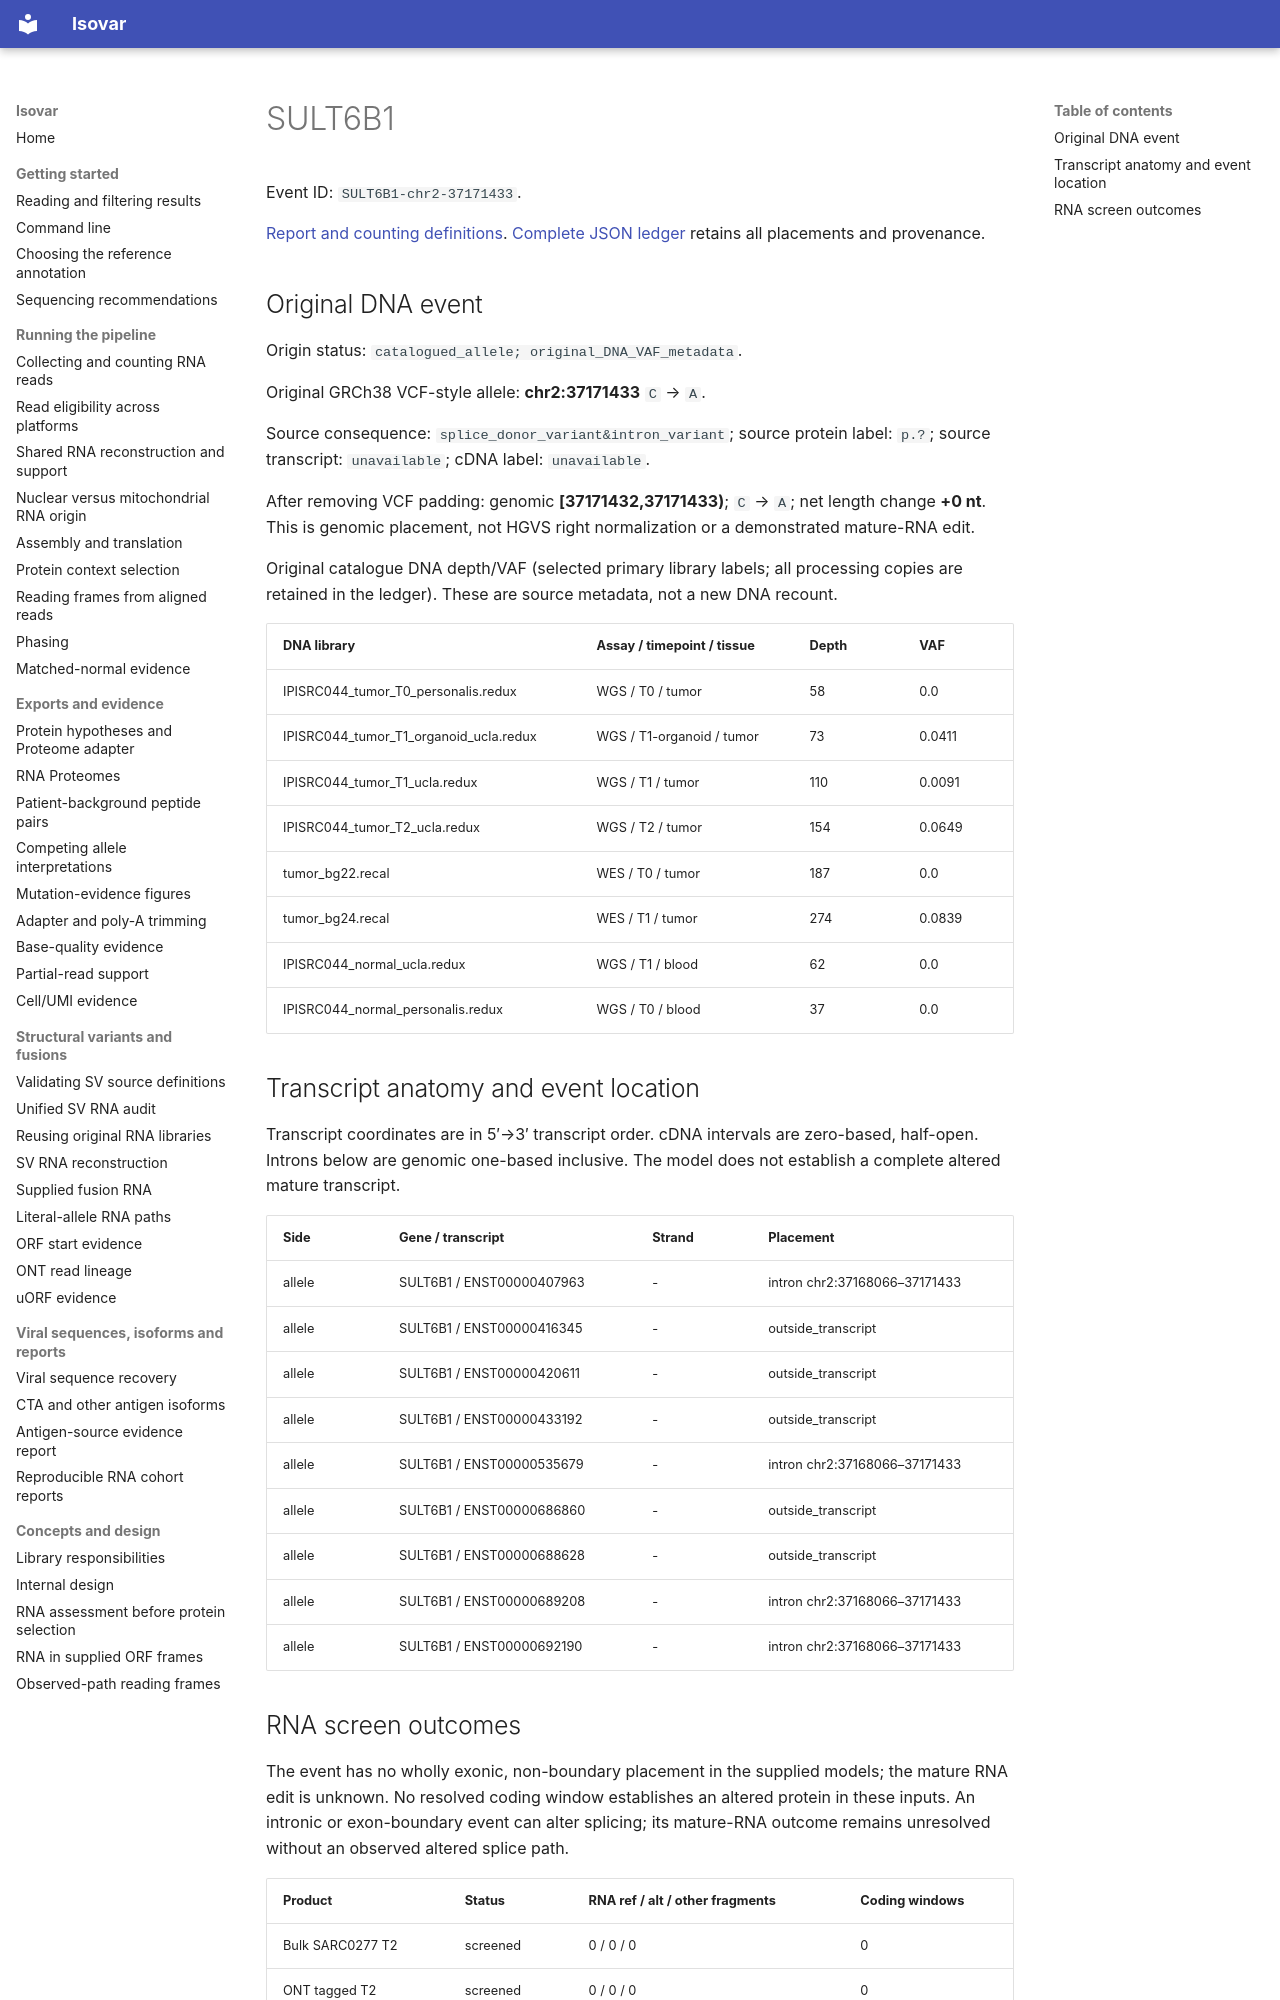

repository: openvax/isovar · page: data/sid-neoorf-event-report/events/SULT6B1-chr2-37171433/index.html · generator: mkdocs

# SULT6B1

Event ID: `SULT6B1-chr2-37171433`.

[Report and counting definitions](../../../sid-neoorf-event-report.md). [Complete JSON ledger](https://github.com/openvax/isovar/releases/download/v1.54.0/sid-neoorf-events-1.54.0.json.gz) retains all placements and provenance.

## Original DNA event

Origin status: `catalogued_allele; original_DNA_VAF_metadata`.

Original GRCh38 VCF-style allele: **chr2:37171433** `C` → `A`.

Source consequence: `splice_donor_variant&intron_variant`; source protein label: `p.?`; source transcript: `unavailable`; cDNA label: `unavailable`.

After removing VCF padding: genomic **[37171432,37171433)**; `C` → `A`; net length change **+0 nt**. This is genomic placement, not HGVS right normalization or a demonstrated mature-RNA edit.

Original catalogue DNA depth/VAF (selected primary library labels; all processing copies are retained in the ledger). These are source metadata, not a new DNA recount.

| DNA library | Assay / timepoint / tissue | Depth | VAF |
| --- | --- | --- | --- |
| IPISRC044_tumor_T0_personalis.redux | WGS / T0 / tumor | 58 | 0.0 |
| IPISRC044_tumor_T1_organoid_ucla.redux | WGS / T1-organoid / tumor | 73 | 0.0411 |
| IPISRC044_tumor_T1_ucla.redux | WGS / T1 / tumor | 110 | 0.0091 |
| IPISRC044_tumor_T2_ucla.redux | WGS / T2 / tumor | 154 | 0.0649 |
| tumor_bg22.recal | WES / T0 / tumor | 187 | 0.0 |
| tumor_bg24.recal | WES / T1 / tumor | 274 | 0.0839 |
| IPISRC044_normal_ucla.redux | WGS / T1 / blood | 62 | 0.0 |
| IPISRC044_normal_personalis.redux | WGS / T0 / blood | 37 | 0.0 |

## Transcript anatomy and event location

Transcript coordinates are in 5′→3′ transcript order. cDNA intervals are zero-based, half-open. Introns below are genomic one-based inclusive. The model does not establish a complete altered mature transcript.

| Side | Gene / transcript | Strand | Placement |
| --- | --- | --- | --- |
| allele | SULT6B1 / ENST00000407963 | - | intron chr2:37168066–37171433 |
| allele | SULT6B1 / ENST00000416345 | - | outside_transcript |
| allele | SULT6B1 / ENST00000420611 | - | outside_transcript |
| allele | SULT6B1 / ENST00000433192 | - | outside_transcript |
| allele | SULT6B1 / ENST00000535679 | - | intron chr2:37168066–37171433 |
| allele | SULT6B1 / ENST00000686860 | - | outside_transcript |
| allele | SULT6B1 / ENST00000688628 | - | outside_transcript |
| allele | SULT6B1 / ENST00000689208 | - | intron chr2:37168066–37171433 |
| allele | SULT6B1 / ENST00000692190 | - | intron chr2:37168066–37171433 |
